Dataset: SAR (GitHub, danfye/01SAR_HROS). Classes: photovoltaic, airplane, beach, bridge, crosswalk, golf course, oil tank, river, runway, ship.

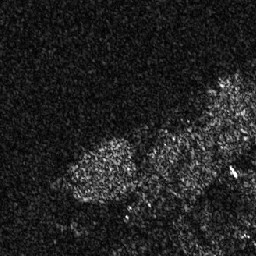
Label: beach

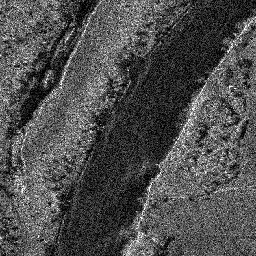
Label: river

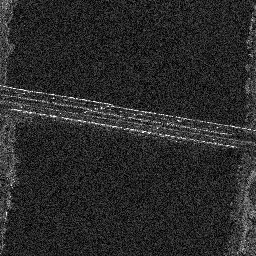
Label: bridge

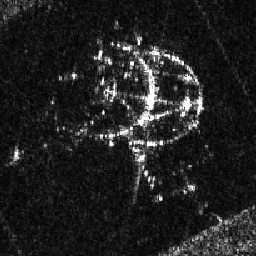
Label: oil tank

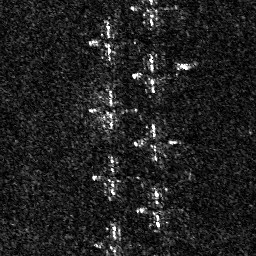
Label: airplane

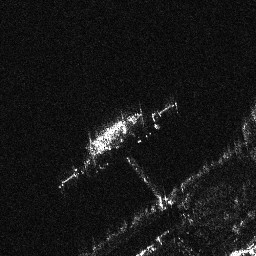
Label: ship
